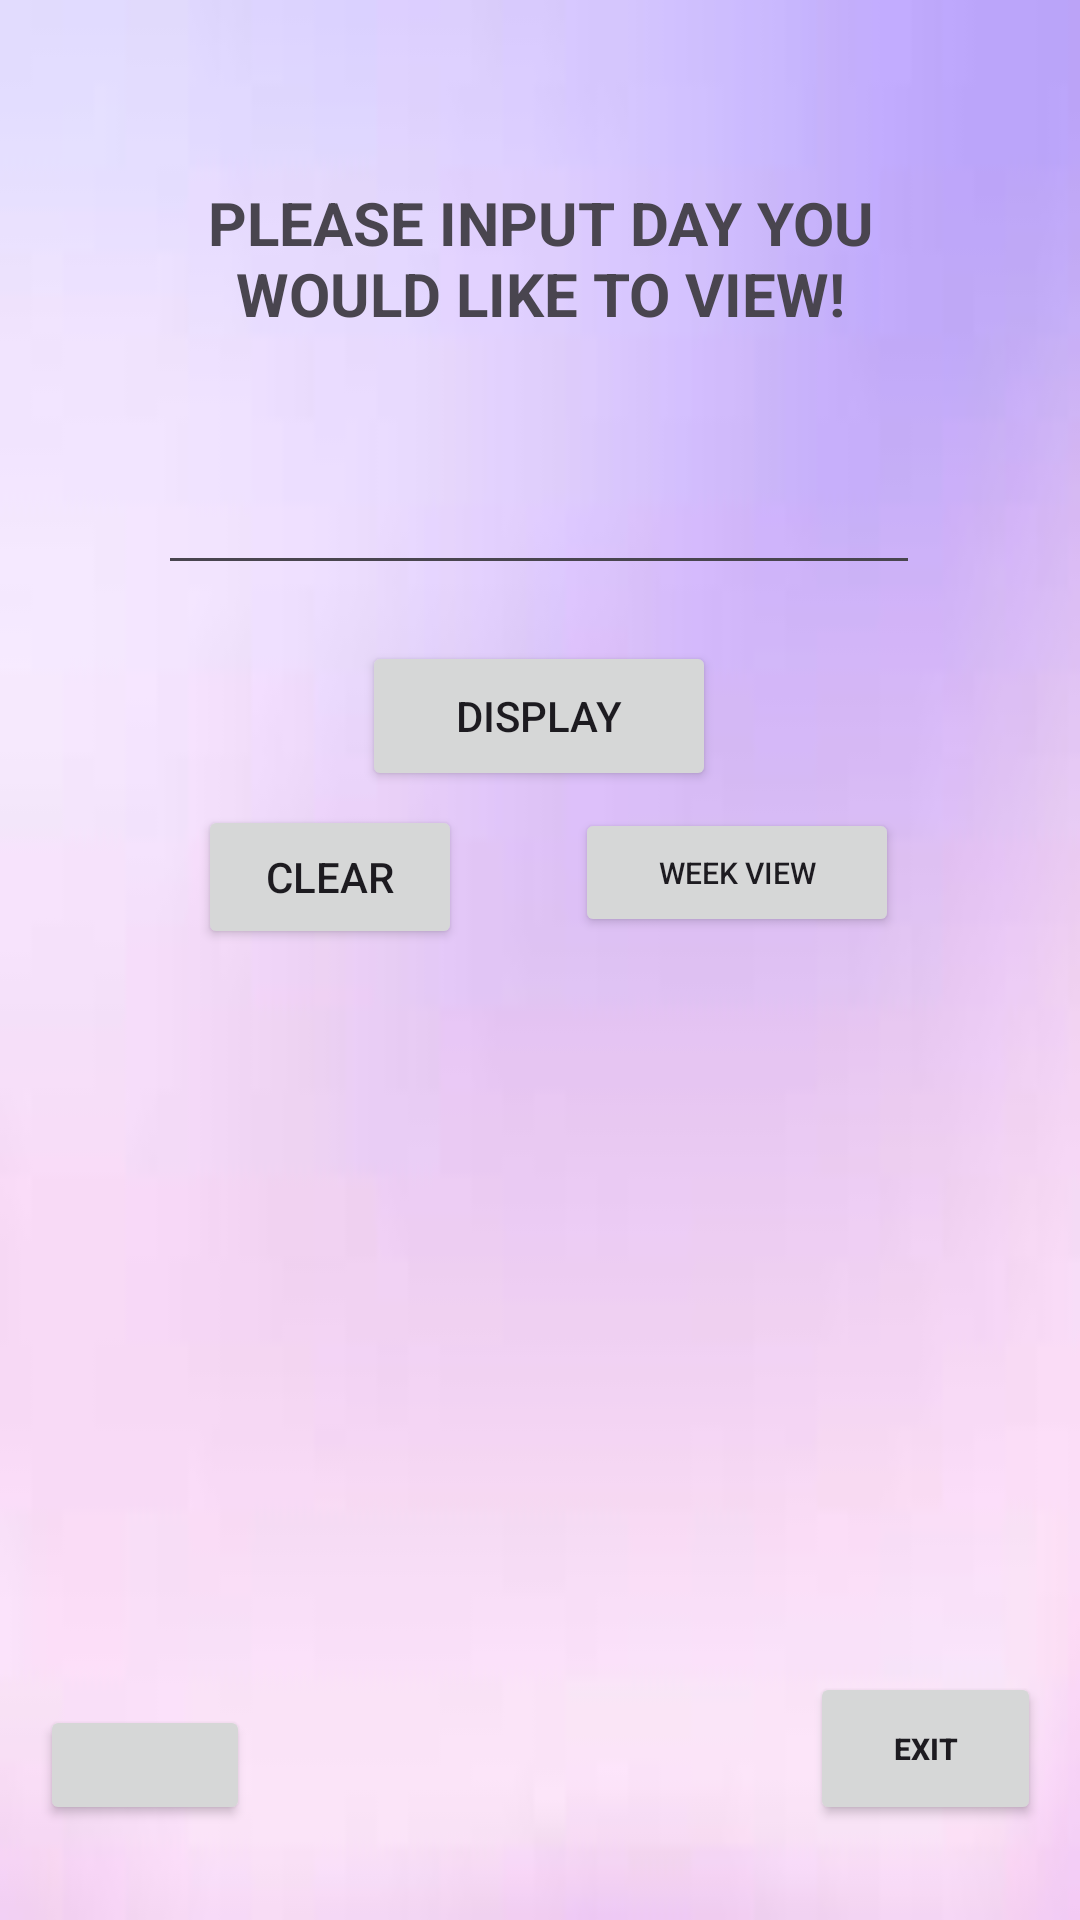

Here is an Android app screen rendered from its layout file. Give the layout XML and the strings, colors and styles it references.
<!-- AndroidManifest.xml: application theme Theme.IMADPRAC -->
<!-- res/layout/activity_dailyview.xml -->
<?xml version="1.0" encoding="utf-8"?>
<androidx.constraintlayout.widget.ConstraintLayout xmlns:android="http://schemas.android.com/apk/res/android"
    xmlns:app="http://schemas.android.com/apk/res-auto"
    xmlns:tools="http://schemas.android.com/tools"
    android:id="@+id/main"
    android:layout_width="match_parent"
    android:background="@drawable/background"
    android:layout_height="match_parent"
    tools:context=".DAILYVIEW">

    <TextView
        android:id="@+id/textView2"
        android:layout_width="231dp"
        android:layout_height="79dp"
        android:text="PLEASE INPUT DAY YOU WOULD LIKE TO VIEW!"
        android:textAlignment="center"
        android:textSize="20sp"
        android:textStyle="bold"
        app:layout_constraintBottom_toBottomOf="parent"
        app:layout_constraintEnd_toEndOf="parent"
        app:layout_constraintStart_toStartOf="parent"
        app:layout_constraintTop_toTopOf="parent"
        app:layout_constraintVertical_bias="0.108" />

    <EditText
        android:id="@+id/EDIT1"
        android:layout_width="254dp"
        android:layout_height="46dp"
        android:ems="10"
        android:inputType="text"
        android:textSize="20sp"
        app:layout_constraintBottom_toBottomOf="parent"
        app:layout_constraintEnd_toEndOf="parent"
        app:layout_constraintHorizontal_bias="0.496"
        app:layout_constraintStart_toStartOf="parent"
        app:layout_constraintTop_toTopOf="parent"
        app:layout_constraintVertical_bias="0.251" />

    <Button
        android:id="@+id/DISPLAY"
        android:layout_width="118dp"
        android:layout_height="50dp"
        android:text="DISPLAY"
        app:layout_constraintBottom_toBottomOf="parent"
        app:layout_constraintEnd_toEndOf="parent"
        app:layout_constraintHorizontal_bias="0.498"
        app:layout_constraintStart_toStartOf="parent"
        app:layout_constraintTop_toTopOf="parent"
        app:layout_constraintVertical_bias="0.362" />

    <Button
        android:id="@+id/WEEKVIEWERBUTTON"
        android:layout_width="108dp"
        android:layout_height="43dp"
        android:text="WEEK VIEW"
        android:textSize="10sp"
        app:layout_constraintBottom_toBottomOf="parent"
        app:layout_constraintEnd_toEndOf="parent"
        app:layout_constraintHorizontal_bias="0.761"
        app:layout_constraintStart_toStartOf="parent"
        app:layout_constraintTop_toTopOf="parent"
        app:layout_constraintVertical_bias="0.451" />

    <TextView
        android:id="@+id/DAYSOFWEEK"
        android:layout_width="192dp"
        android:layout_height="48dp"
        android:textAlignment="center"
        android:textSize="20sp"
        android:textStyle="bold"
        app:layout_constraintBottom_toBottomOf="parent"
        app:layout_constraintEnd_toEndOf="parent"
        app:layout_constraintHorizontal_bias="0.497"
        app:layout_constraintStart_toStartOf="parent"
        app:layout_constraintTop_toTopOf="parent"
        app:layout_constraintVertical_bias="0.537" />

    <TextView
        android:id="@+id/TEMPRATUREVIEW"
        android:layout_width="361dp"
        android:layout_height="84dp"
        android:textAlignment="center"
        android:textStyle="bold"
        app:layout_constraintBottom_toBottomOf="parent"
        app:layout_constraintEnd_toEndOf="parent"
        app:layout_constraintHorizontal_bias="0.493"
        app:layout_constraintStart_toStartOf="parent"
        app:layout_constraintTop_toTopOf="parent"
        app:layout_constraintVertical_bias="0.658" />

    <ImageView
        android:id="@+id/WEARTHERVIEWPICTURE"
        android:layout_width="wrap_content"
        android:layout_height="wrap_content"
        app:layout_constraintBottom_toBottomOf="parent"
        app:layout_constraintEnd_toEndOf="parent"
        app:layout_constraintHorizontal_bias="0.497"
        app:layout_constraintStart_toStartOf="parent"
        app:layout_constraintTop_toTopOf="parent"
        app:layout_constraintVertical_bias="0.946"
        app:srcCompat="@drawable/weather" />

    <Button
        android:id="@+id/CLEAR"
        android:layout_width="wrap_content"
        android:layout_height="wrap_content"
        android:text="CLEAR"
        app:layout_constraintBottom_toBottomOf="parent"
        app:layout_constraintEnd_toEndOf="parent"
        app:layout_constraintHorizontal_bias="0.243"
        app:layout_constraintStart_toStartOf="parent"
        app:layout_constraintTop_toTopOf="parent"
        app:layout_constraintVertical_bias="0.453" />

    <Button
        android:id="@+id/EXIT4"
        android:layout_width="77dp"
        android:layout_height="51dp"
        android:text="EXIT"
        android:textSize="10sp"
        android:textStyle="bold"
        app:layout_constraintBottom_toBottomOf="parent"
        app:layout_constraintEnd_toEndOf="parent"
        app:layout_constraintHorizontal_bias="0.954"
        app:layout_constraintStart_toStartOf="parent"
        app:layout_constraintTop_toTopOf="parent"
        app:layout_constraintVertical_bias="0.946" />

    <Button
        android:id="@+id/BACKBUTTON"
        android:layout_width="70dp"
        android:layout_height="40dp"
        android:foreground="@android:drawable/ic_menu_revert"
        app:layout_constraintBottom_toBottomOf="parent"
        app:layout_constraintEnd_toEndOf="parent"
        app:layout_constraintHorizontal_bias="0.046"
        app:layout_constraintStart_toStartOf="parent"
        app:layout_constraintTop_toTopOf="parent"
        app:layout_constraintVertical_bias="0.947" />
</androidx.constraintlayout.widget.ConstraintLayout>
<!-- resources referenced by this layout -->
<resources>
  <!-- drawable background: jpeg bitmap (drawable, 1352 bytes) -->
  <style name="Theme.IMADPRAC" parent="Base.Theme.IMADPRAC" />
  <style name="Base.Theme.IMADPRAC" parent="Theme.Material3.DayNight.NoActionBar">
          
          
      </style>
</resources>
